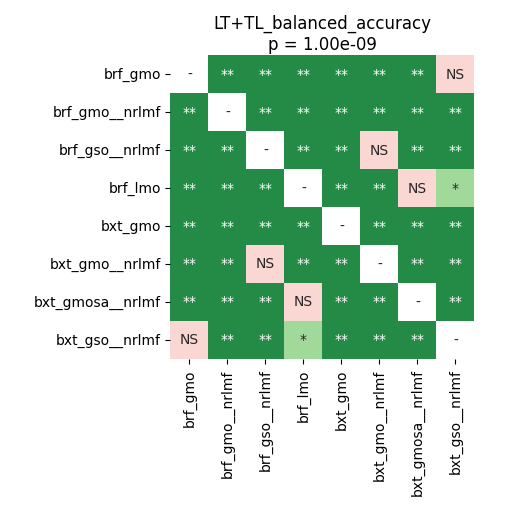

The table this chart was drawn from, first rows:
	brf_gmo	brf_gmo__nrlmf	brf_gso__nrlmf	brf_lmo	bxt_gmo	bxt_gmo__nrlmf	bxt_gmosa__nrlmf	bxt_gso__nrlmf
brf_gmo	1.0	0.002486	0.002486	0.002486	0.002486	0.002486	0.006836	0.05046
brf_gmo__nrlmf	0.002486	1.0	0.002486	0.002486	0.002486	0.002486	0.002486	0.002486
brf_gso__nrlmf	0.002486	0.002486	1.0	0.002486	0.002486	0.3857	0.002486	0.002486
brf_lmo	0.002486	0.002486	0.002486	1.0	0.004755	0.002486	0.2856	0.03062
bxt_gmo	0.002486	0.002486	0.002486	0.004755	1.0	0.002486	0.002486	0.002486
bxt_gmo__nrlmf	0.002486	0.002486	0.3857	0.002486	0.002486	1.0	0.002486	0.002486
bxt_gmosa__nrlmf	0.006836	0.002486	0.002486	0.2856	0.002486	0.002486	1.0	0.002486
bxt_gso__nrlmf	0.05046	0.002486	0.002486	0.03062	0.002486	0.002486	0.002486	1.0
